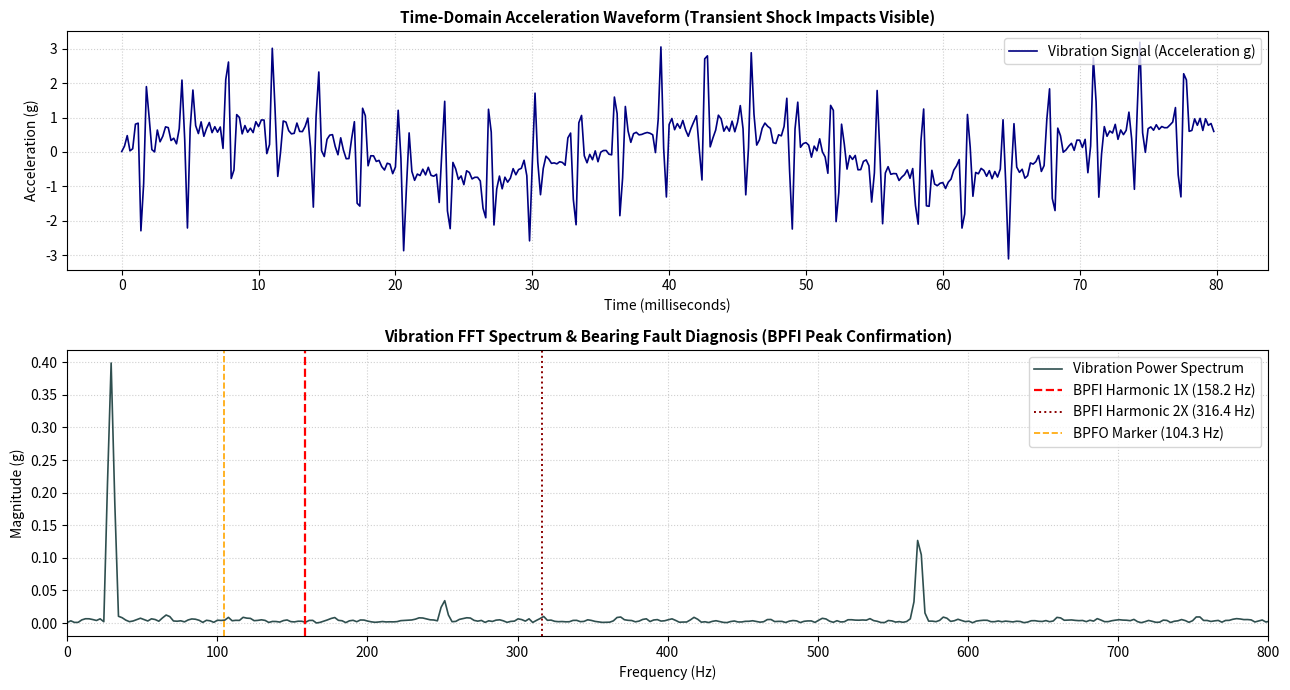

Source code (Python): (Note: this script raises an exception after producing the figure.)
"""
Vibration Waveform & FFT Spectrum Visualizer with Bearing Fault Markers
Part of Edge Vibration FFT & Bearing Diagnostics Suite in Rust
Author: Ardavan Ghal-Eh | Sharif University of Technology
"""

import numpy as np
import matplotlib.pyplot as plt


def plot_bearing_vibration_analysis():
    fs = 5000.0
    n = 2048
    t = np.linspace(0, (n - 1) / fs, n)
    dt = 1.0 / fs

    # Fault frequencies for SKF 6205 at 1750 RPM
    fr = 1750.0 / 60.0  # 29.17 Hz
    bpfo = 104.3        # Hz
    bpfi = 158.2        # Hz

    # Synthetic signal
    carrier = np.sin(2 * np.pi * 1200.0 * t)
    impacts = (np.sin(2 * np.pi * bpfi * t)) ** 8
    signal = 0.8 * np.sin(2 * np.pi * fr * t) + 2.5 * impacts * carrier + np.random.normal(0, 0.15, n)

    # FFT
    window = np.hanning(n)
    spectrum = np.abs(np.fft.rfft(signal * window)) * (2.0 / n)
    freqs = np.fft.rfftfreq(n, d=dt)

    fig, (ax1, ax2) = plt.subplots(2, 1, figsize=(13, 7), gridspec_kw={'height_ratios': [1, 1.2]})

    # 1. Time-Domain Acceleration Waveform
    ax1.plot(t[:400] * 1000, signal[:400], color='navy', linewidth=1.2, label='Vibration Signal (Acceleration g)')
    ax1.set_title("Time-Domain Acceleration Waveform (Transient Shock Impacts Visible)", fontsize=11, fontweight='bold')
    ax1.set_xlabel("Time (milliseconds)")
    ax1.set_ylabel("Acceleration (g)")
    ax1.grid(True, linestyle=':', alpha=0.6)
    ax1.legend(loc='upper right')

    # 2. FFT Spectrum with Bearing Fault Markers
    ax2.plot(freqs, spectrum, color='darkslategray', linewidth=1.2, label='Vibration Power Spectrum')
    
    # Fault lines
    ax2.axvline(bpfi, color='red', linestyle='--', linewidth=1.6, label=f'BPFI Harmonic 1X ({bpfi:.1f} Hz)')
    ax2.axvline(2 * bpfi, color='darkred', linestyle=':', linewidth=1.4, label=f'BPFI Harmonic 2X ({2*bpfi:.1f} Hz)')
    ax2.axvline(bpfo, color='orange', linestyle='--', linewidth=1.2, label=f'BPFO Marker ({bpfo:.1f} Hz)')

    ax2.set_xlim(0, 800)
    ax2.set_title("Vibration FFT Spectrum & Bearing Fault Diagnosis (BPFI Peak Confirmation)", fontsize=11, fontweight='bold')
    ax2.set_xlabel("Frequency (Hz)")
    ax2.set_ylabel("Magnitude (g)")
    ax2.grid(True, linestyle=':', alpha=0.6)
    ax2.legend(loc='upper right')

    plt.tight_layout()
    output_png = "/working_dir/c_db360fcc6464ba55/daily_projects_day7/vibration-bearing-diagnostics-rust/python_visualizer/bearing_fault_fft.png"
    plt.savefig(output_png, dpi=200)
    print("✅ Bearing FFT Visualization generated:", output_png)


if __name__ == "__main__":
    plot_bearing_vibration_analysis()
